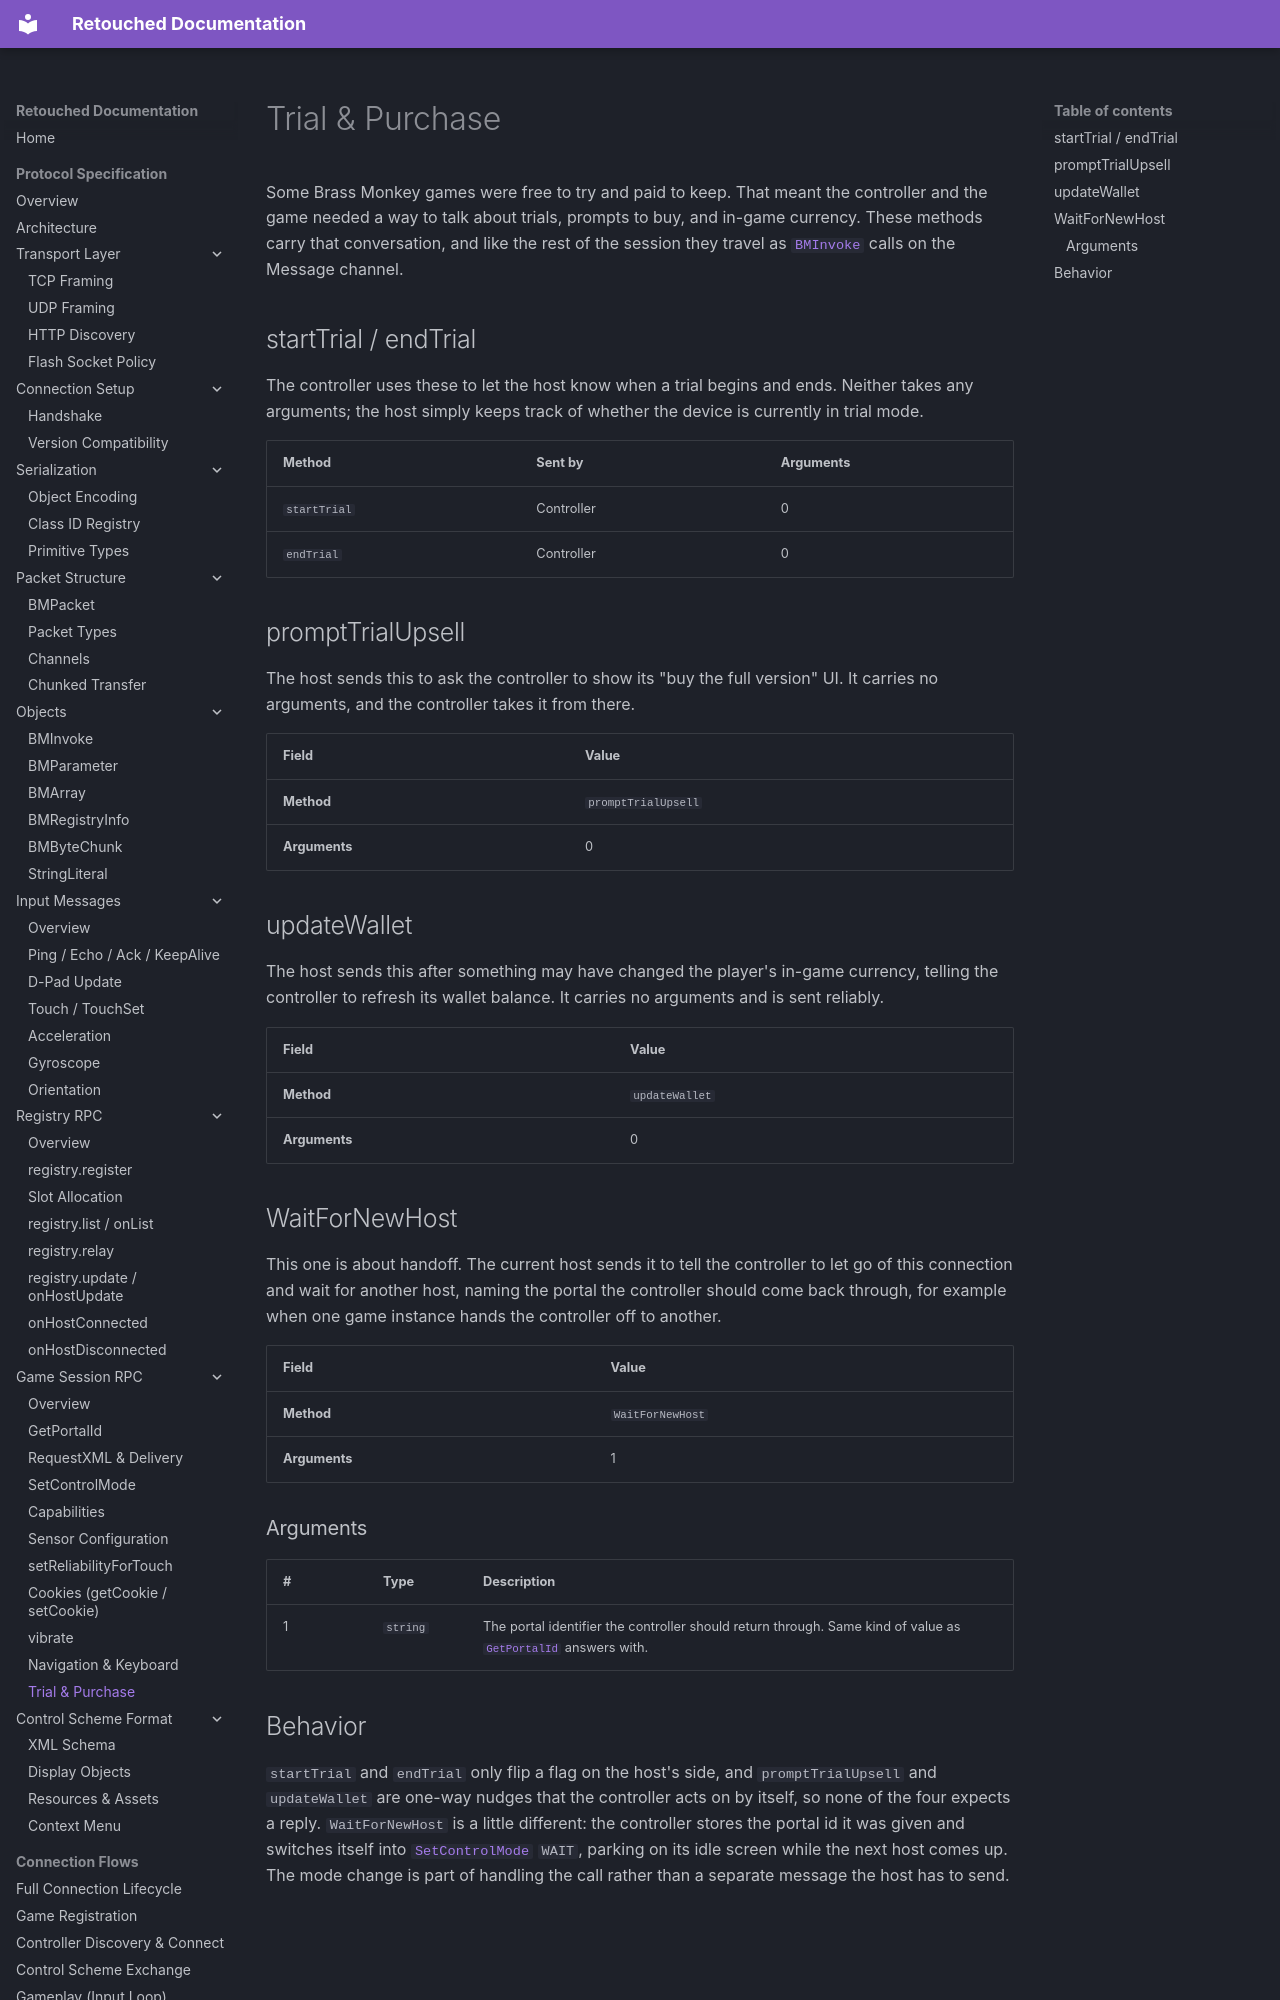

repository: Retouched-Project/retouched-project · page: protocol/session/trial-purchase/index.html · generator: mkdocs

# Trial & Purchase

Some Brass Monkey games were free to try and paid to keep. That meant the controller and the game needed a way to talk about trials, prompts to buy, and in-game currency. These methods carry that conversation, and like the rest of the session they travel as [`BMInvoke`](../objects/bm-invoke.md) calls on the Message channel.

## startTrial / endTrial

The controller uses these to let the host know when a trial begins and ends. Neither takes any arguments; the host simply keeps track of whether the device is currently in trial mode.

| Method | Sent by | Arguments |
|--------|---------|-----------|
| `startTrial` | Controller | 0 |
| `endTrial` | Controller | 0 |

## promptTrialUpsell

The host sends this to ask the controller to show its "buy the full version" UI. It carries no arguments, and the controller takes it from there.

| Field | Value |
|-------|-------|
| **Method** | `promptTrialUpsell` |
| **Arguments** | 0 |

## updateWallet

The host sends this after something may have changed the player's in-game currency, telling the controller to refresh its wallet balance. It carries no arguments and is sent reliably.

| Field | Value |
|-------|-------|
| **Method** | `updateWallet` |
| **Arguments** | 0 |

## WaitForNewHost

This one is about handoff. The current host sends it to tell the controller to let go of this connection and wait for another host, naming the portal the controller should come back through, for example when one game instance hands the controller off to another.

| Field | Value |
|-------|-------|
| **Method** | `WaitForNewHost` |
| **Arguments** | 1 |

### Arguments

| # | Type | Description |
|---|------|-------------|
| 1 | `string` | The portal identifier the controller should return through. Same kind of value as [`GetPortalId`](portal-id.md) answers with. |
